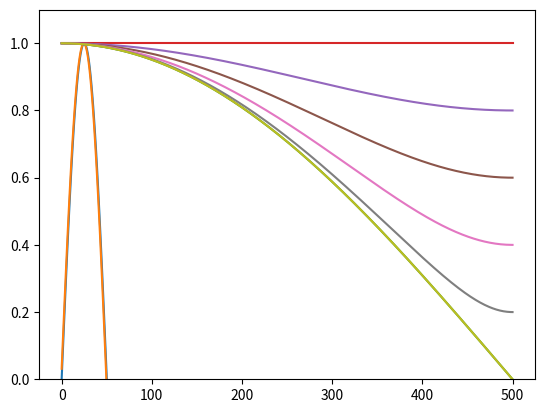

Source code (Python):
import matplotlib.pyplot as plt
import numpy as np

fs = 44100  # Hz

duration = 2  # seconds
frequency = 440  # Hz

t = np.arange(int(duration * fs)) / fs
sine = np.sin(2 * np.pi * frequency * t)

plt.plot(sine[:100])
plt.ylim(-1.1, 1.1);

# TODO: fade in/out!
# TODO: write WAV file

def dumb_linear_interpolation(x, fraction):
    "This is a very dumb implementation!"
    x = np.asarray(x)
    assert x.ndim == 1, "x must be one-dimensional!"
    
    y_len = len(x) - 1
    y = np.empty(y_len)
    for i in range(y_len):
        y[i] = (1 - fraction) * x[i] + fraction * x[i + 1]
    return y

sine2 = dumb_linear_interpolation(sine, 0.5)

len(sine2)

plt.plot(sine2[:100])
plt.ylim(-1.1, 1.1);

# TODO: same with noise, listen to both versions (WAV file) -> low-pass?

# TODO: explain mode='valid'

sine3 = np.convolve(sine, [0.5, 0.5], mode='valid')

max(abs(sine2 - sine3))

# TODO: better function to display frequency response?
# TODO: use scipy.signal.freqz()?
# TODO: in dB, log frequency?
# TODO: x-axis: frequencies (np.fftfreq()?)

fftlength = 1000
plt.plot(abs(np.fft.rfft([0.5, 0.5], fftlength)));

plt.plot(abs(np.fft.rfft(np.column_stack((
  [1  , 0  ],
  [0.9, 0.1],
  [0.8, 0.2],
  [0.7, 0.3],
  [0.6, 0.4],
  [0.5, 0.5])), fftlength, axis=0)))
plt.ylim(0, 1.1)

# TODO: many more things!



